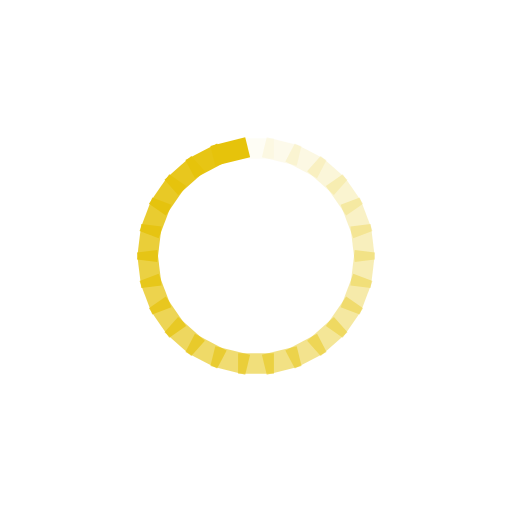
t = 0.00 s
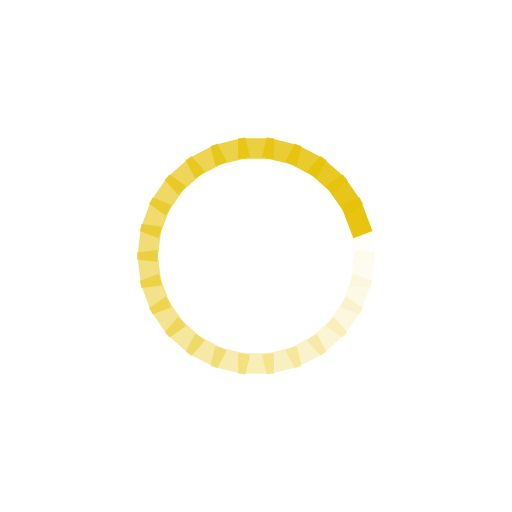
t = 0.25 s
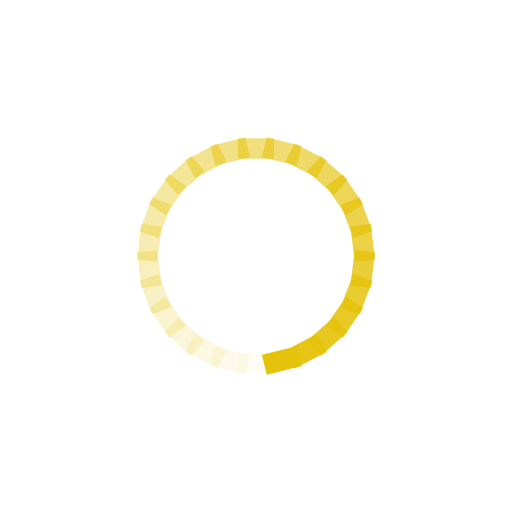
t = 0.50 s
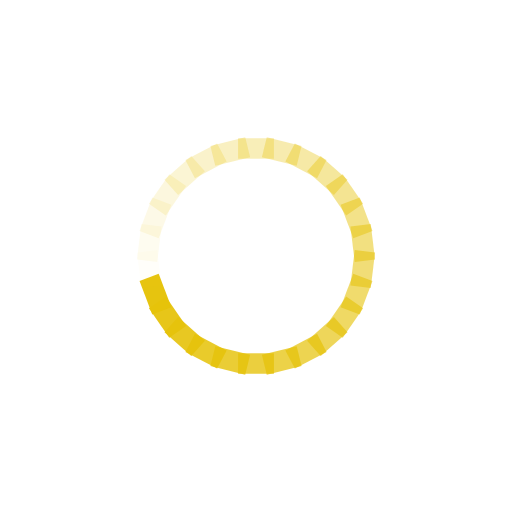
t = 0.75 s

The animated SVG that drew these frames (rendered in a browser with its animation timeline set to each time). Animation: 26 SMIL elements (animate=26); one cycle of 1.00 s, repeats indefinitely.

<?xml version="1.0" encoding="utf-8"?>
<svg xmlns="http://www.w3.org/2000/svg" xmlns:xlink="http://www.w3.org/1999/xlink" style="margin: auto; background: rgba(255, 255, 255, 0.25); display: block; shape-rendering: auto;" width="200px" height="200px" viewBox="0 0 100 100" preserveAspectRatio="xMidYMid">
<g transform="rotate(0 50 50)">
  <rect x="46.5" y="27" rx="0" ry="0" width="7" height="4" fill="#e6c30b">
    <animate attributeName="opacity" values="1;0" keyTimes="0;1" dur="1s" begin="-0.9615384615384616s" repeatCount="indefinite"></animate>
  </rect>
</g><g transform="rotate(13.846153846153847 50 50)">
  <rect x="46.5" y="27" rx="0" ry="0" width="7" height="4" fill="#e6c30b">
    <animate attributeName="opacity" values="1;0" keyTimes="0;1" dur="1s" begin="-0.9230769230769231s" repeatCount="indefinite"></animate>
  </rect>
</g><g transform="rotate(27.692307692307693 50 50)">
  <rect x="46.5" y="27" rx="0" ry="0" width="7" height="4" fill="#e6c30b">
    <animate attributeName="opacity" values="1;0" keyTimes="0;1" dur="1s" begin="-0.8846153846153846s" repeatCount="indefinite"></animate>
  </rect>
</g><g transform="rotate(41.53846153846154 50 50)">
  <rect x="46.5" y="27" rx="0" ry="0" width="7" height="4" fill="#e6c30b">
    <animate attributeName="opacity" values="1;0" keyTimes="0;1" dur="1s" begin="-0.8461538461538461s" repeatCount="indefinite"></animate>
  </rect>
</g><g transform="rotate(55.38461538461539 50 50)">
  <rect x="46.5" y="27" rx="0" ry="0" width="7" height="4" fill="#e6c30b">
    <animate attributeName="opacity" values="1;0" keyTimes="0;1" dur="1s" begin="-0.8076923076923077s" repeatCount="indefinite"></animate>
  </rect>
</g><g transform="rotate(69.23076923076923 50 50)">
  <rect x="46.5" y="27" rx="0" ry="0" width="7" height="4" fill="#e6c30b">
    <animate attributeName="opacity" values="1;0" keyTimes="0;1" dur="1s" begin="-0.7692307692307693s" repeatCount="indefinite"></animate>
  </rect>
</g><g transform="rotate(83.07692307692308 50 50)">
  <rect x="46.5" y="27" rx="0" ry="0" width="7" height="4" fill="#e6c30b">
    <animate attributeName="opacity" values="1;0" keyTimes="0;1" dur="1s" begin="-0.7307692307692307s" repeatCount="indefinite"></animate>
  </rect>
</g><g transform="rotate(96.92307692307692 50 50)">
  <rect x="46.5" y="27" rx="0" ry="0" width="7" height="4" fill="#e6c30b">
    <animate attributeName="opacity" values="1;0" keyTimes="0;1" dur="1s" begin="-0.6923076923076923s" repeatCount="indefinite"></animate>
  </rect>
</g><g transform="rotate(110.76923076923077 50 50)">
  <rect x="46.5" y="27" rx="0" ry="0" width="7" height="4" fill="#e6c30b">
    <animate attributeName="opacity" values="1;0" keyTimes="0;1" dur="1s" begin="-0.6538461538461539s" repeatCount="indefinite"></animate>
  </rect>
</g><g transform="rotate(124.61538461538461 50 50)">
  <rect x="46.5" y="27" rx="0" ry="0" width="7" height="4" fill="#e6c30b">
    <animate attributeName="opacity" values="1;0" keyTimes="0;1" dur="1s" begin="-0.6153846153846154s" repeatCount="indefinite"></animate>
  </rect>
</g><g transform="rotate(138.46153846153845 50 50)">
  <rect x="46.5" y="27" rx="0" ry="0" width="7" height="4" fill="#e6c30b">
    <animate attributeName="opacity" values="1;0" keyTimes="0;1" dur="1s" begin="-0.5769230769230769s" repeatCount="indefinite"></animate>
  </rect>
</g><g transform="rotate(152.30769230769232 50 50)">
  <rect x="46.5" y="27" rx="0" ry="0" width="7" height="4" fill="#e6c30b">
    <animate attributeName="opacity" values="1;0" keyTimes="0;1" dur="1s" begin="-0.5384615384615384s" repeatCount="indefinite"></animate>
  </rect>
</g><g transform="rotate(166.15384615384616 50 50)">
  <rect x="46.5" y="27" rx="0" ry="0" width="7" height="4" fill="#e6c30b">
    <animate attributeName="opacity" values="1;0" keyTimes="0;1" dur="1s" begin="-0.5s" repeatCount="indefinite"></animate>
  </rect>
</g><g transform="rotate(180 50 50)">
  <rect x="46.5" y="27" rx="0" ry="0" width="7" height="4" fill="#e6c30b">
    <animate attributeName="opacity" values="1;0" keyTimes="0;1" dur="1s" begin="-0.46153846153846156s" repeatCount="indefinite"></animate>
  </rect>
</g><g transform="rotate(193.84615384615384 50 50)">
  <rect x="46.5" y="27" rx="0" ry="0" width="7" height="4" fill="#e6c30b">
    <animate attributeName="opacity" values="1;0" keyTimes="0;1" dur="1s" begin="-0.4230769230769231s" repeatCount="indefinite"></animate>
  </rect>
</g><g transform="rotate(207.69230769230768 50 50)">
  <rect x="46.5" y="27" rx="0" ry="0" width="7" height="4" fill="#e6c30b">
    <animate attributeName="opacity" values="1;0" keyTimes="0;1" dur="1s" begin="-0.38461538461538464s" repeatCount="indefinite"></animate>
  </rect>
</g><g transform="rotate(221.53846153846155 50 50)">
  <rect x="46.5" y="27" rx="0" ry="0" width="7" height="4" fill="#e6c30b">
    <animate attributeName="opacity" values="1;0" keyTimes="0;1" dur="1s" begin="-0.34615384615384615s" repeatCount="indefinite"></animate>
  </rect>
</g><g transform="rotate(235.3846153846154 50 50)">
  <rect x="46.5" y="27" rx="0" ry="0" width="7" height="4" fill="#e6c30b">
    <animate attributeName="opacity" values="1;0" keyTimes="0;1" dur="1s" begin="-0.3076923076923077s" repeatCount="indefinite"></animate>
  </rect>
</g><g transform="rotate(249.23076923076923 50 50)">
  <rect x="46.5" y="27" rx="0" ry="0" width="7" height="4" fill="#e6c30b">
    <animate attributeName="opacity" values="1;0" keyTimes="0;1" dur="1s" begin="-0.2692307692307692s" repeatCount="indefinite"></animate>
  </rect>
</g><g transform="rotate(263.0769230769231 50 50)">
  <rect x="46.5" y="27" rx="0" ry="0" width="7" height="4" fill="#e6c30b">
    <animate attributeName="opacity" values="1;0" keyTimes="0;1" dur="1s" begin="-0.23076923076923078s" repeatCount="indefinite"></animate>
  </rect>
</g><g transform="rotate(276.9230769230769 50 50)">
  <rect x="46.5" y="27" rx="0" ry="0" width="7" height="4" fill="#e6c30b">
    <animate attributeName="opacity" values="1;0" keyTimes="0;1" dur="1s" begin="-0.19230769230769232s" repeatCount="indefinite"></animate>
  </rect>
</g><g transform="rotate(290.7692307692308 50 50)">
  <rect x="46.5" y="27" rx="0" ry="0" width="7" height="4" fill="#e6c30b">
    <animate attributeName="opacity" values="1;0" keyTimes="0;1" dur="1s" begin="-0.15384615384615385s" repeatCount="indefinite"></animate>
  </rect>
</g><g transform="rotate(304.61538461538464 50 50)">
  <rect x="46.5" y="27" rx="0" ry="0" width="7" height="4" fill="#e6c30b">
    <animate attributeName="opacity" values="1;0" keyTimes="0;1" dur="1s" begin="-0.11538461538461539s" repeatCount="indefinite"></animate>
  </rect>
</g><g transform="rotate(318.46153846153845 50 50)">
  <rect x="46.5" y="27" rx="0" ry="0" width="7" height="4" fill="#e6c30b">
    <animate attributeName="opacity" values="1;0" keyTimes="0;1" dur="1s" begin="-0.07692307692307693s" repeatCount="indefinite"></animate>
  </rect>
</g><g transform="rotate(332.3076923076923 50 50)">
  <rect x="46.5" y="27" rx="0" ry="0" width="7" height="4" fill="#e6c30b">
    <animate attributeName="opacity" values="1;0" keyTimes="0;1" dur="1s" begin="-0.038461538461538464s" repeatCount="indefinite"></animate>
  </rect>
</g><g transform="rotate(346.15384615384613 50 50)">
  <rect x="46.5" y="27" rx="0" ry="0" width="7" height="4" fill="#e6c30b">
    <animate attributeName="opacity" values="1;0" keyTimes="0;1" dur="1s" begin="0s" repeatCount="indefinite"></animate>
  </rect>
</g>
<!-- [ldio] generated by https://loading.io/ --></svg>
